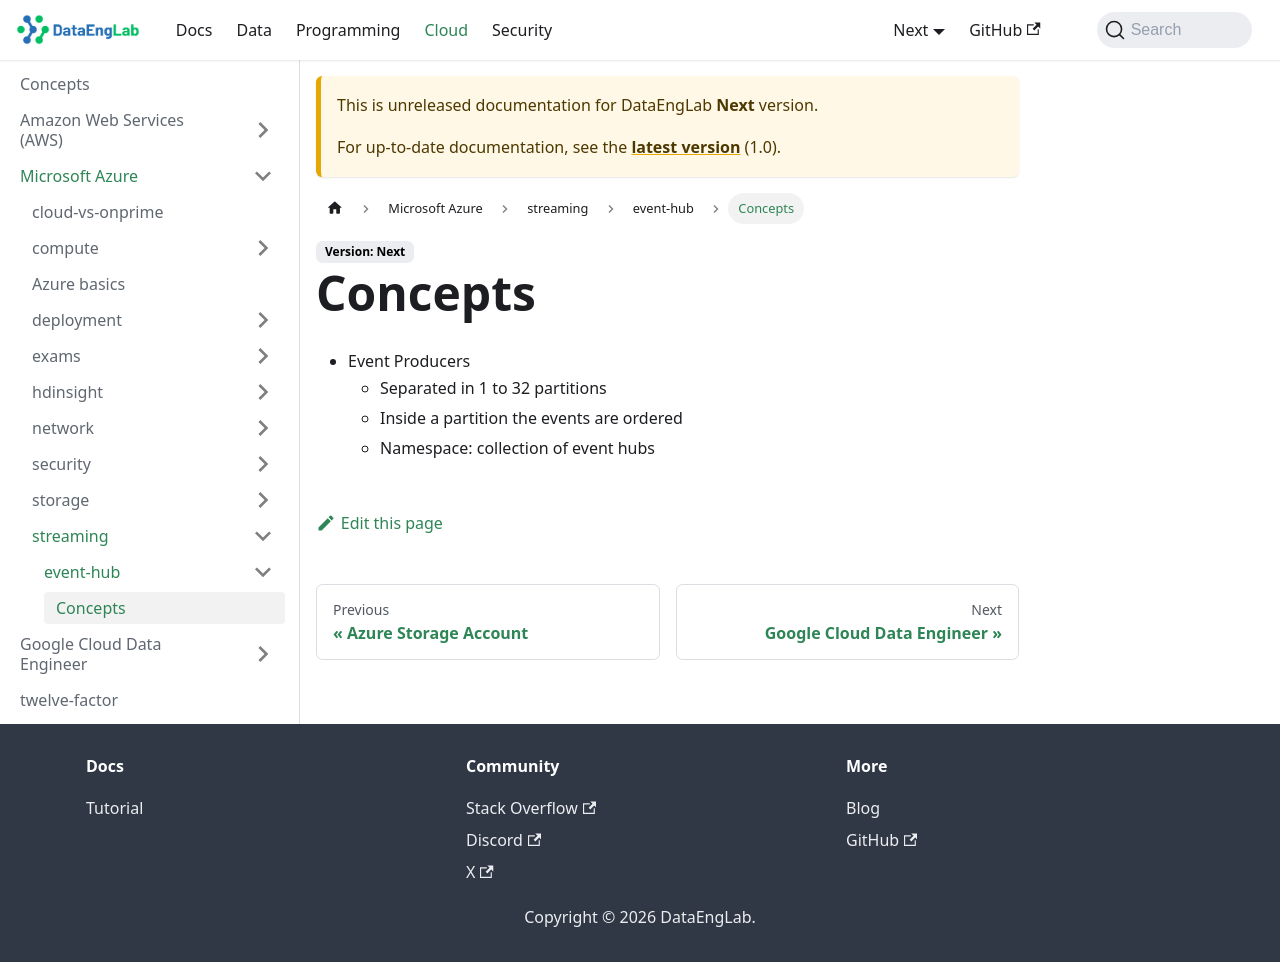

repository: Massipssa/Docs · page: docs/next/cloud/azure/streaming/event-hub/concepts/index.html · generator: mkdocs

# Concepts
- Event Producers
    - Separated in 1 to 32 partitions
    - Inside a partition the events are ordered
    - Namespace: collection of event hubs
